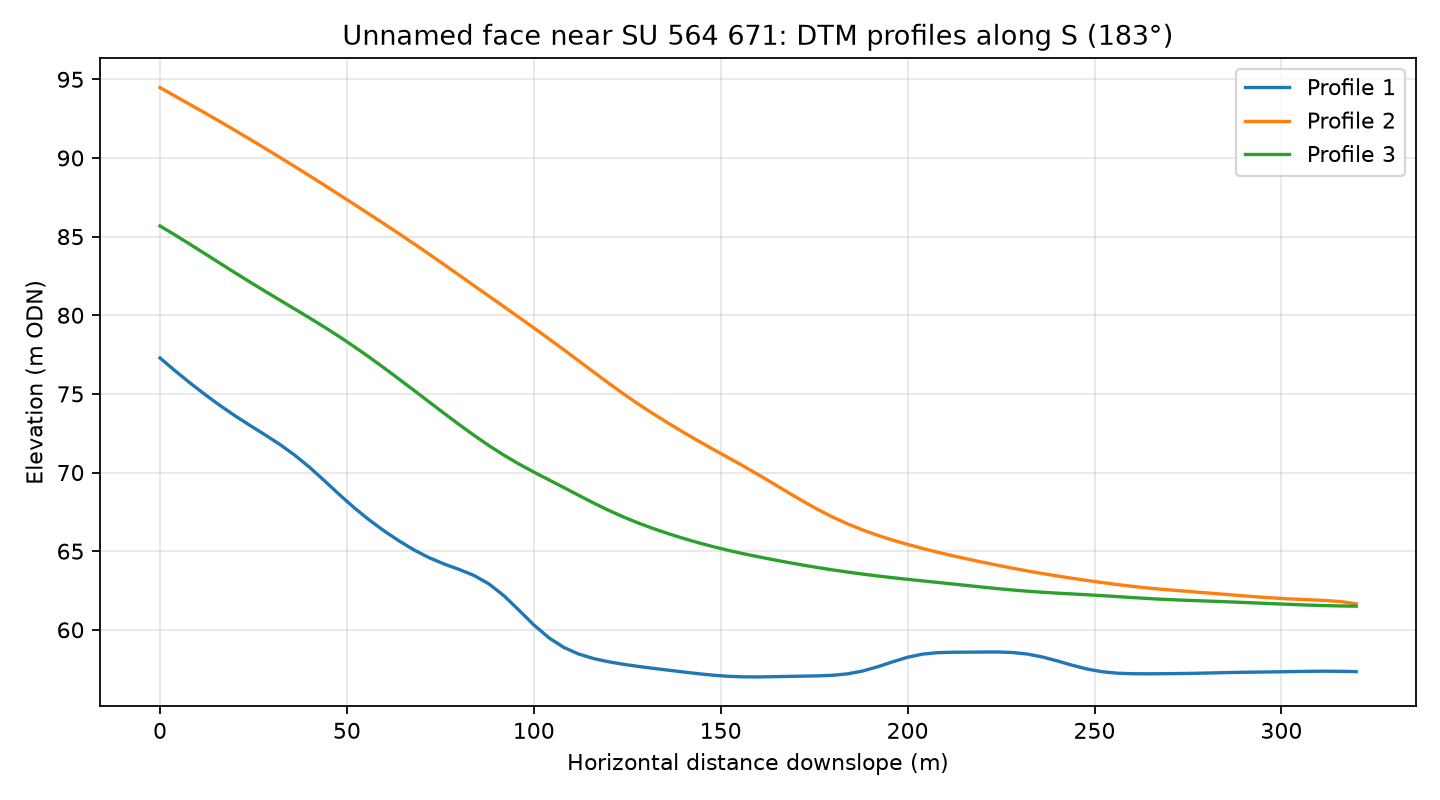

Data behind this chart, as committed beside it:
profile, distance_m, elevation_m
1, 0.0, 77.29
1, 4.0, 76.48
1, 8.0, 75.7
1, 12.0, 74.97
1, 16.0, 74.27
1, 20.0, 73.62
1, 24.0, 73.01
1, 28.0, 72.41
1, 32.0, 71.8
1, 36.0, 71.11
1, 40.0, 70.34
1, 44.0, 69.48
1, 48.0, 68.6
1, 52.0, 67.75
1, 56.0, 66.98
1, 60.0, 66.28
1, 64.0, 65.65
1, 68.0, 65.07
1, 72.0, 64.59
1, 76.0, 64.19
1, 80.0, 63.84
1, 84.0, 63.46
1, 88.0, 62.92
1, 92.0, 62.17
1, 96.0, 61.25
1, 100.0, 60.32
1, 104.0, 59.5
1, 108.0, 58.88
1, 112.0, 58.46
1, 116.0, 58.17
1, 120.0, 57.97
1, 124.0, 57.81
1, 128.0, 57.67
1, 132.0, 57.55
1, 136.0, 57.43
1, 140.0, 57.32
1, 144.0, 57.21
1, 148.0, 57.12
1, 152.0, 57.05
1, 156.0, 57.01
1, 160.0, 57.01
1, 164.0, 57.02
1, 168.0, 57.04
1, 172.0, 57.06
1, 176.0, 57.07
1, 180.0, 57.11
1, 184.0, 57.2
1, 188.0, 57.38
1, 192.0, 57.65
1, 196.0, 57.97
1, 200.0, 58.26
1, 204.0, 58.45
1, 208.0, 58.55
1, 212.0, 58.57
1, 216.0, 58.58
1, 220.0, 58.59
1, 224.0, 58.59
1, 228.0, 58.56
1, 232.0, 58.46
1, 236.0, 58.28
... 183 more rows
